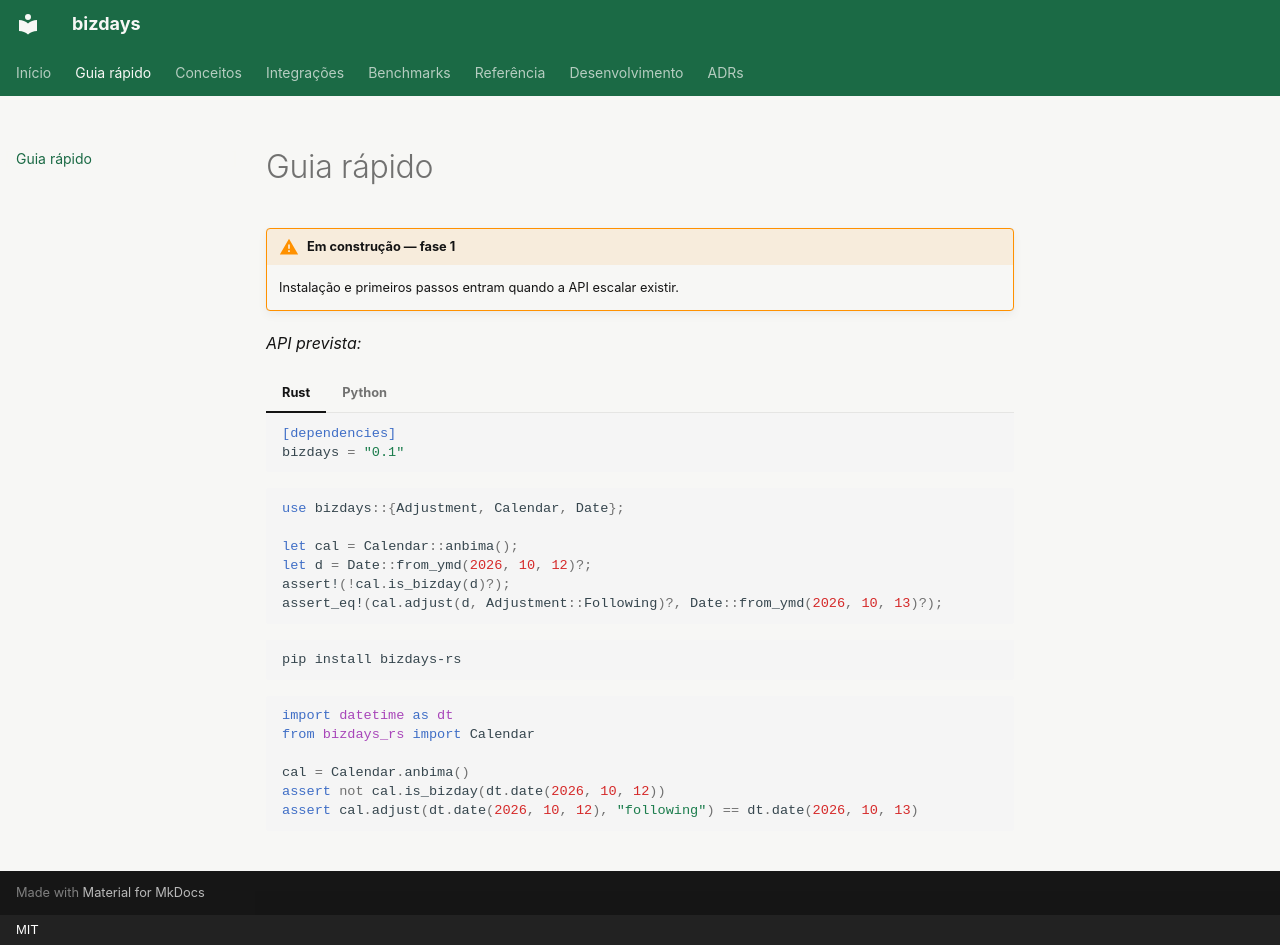

repository: 0b10n3/bizdays-rs · page: guia-rapido/index.html · generator: mkdocs · copyright: MIT

# Guia rápido

!!! warning "Em construção — fase 1"
    Instalação e primeiros passos entram quando a API escalar existir.

*API prevista:*

=== "Rust"

    ```toml
    [dependencies]
    bizdays = "0.1"
    ```

    ```rust
    use bizdays::{Adjustment, Calendar, Date};

    let cal = Calendar::anbima();
    let d = Date::from_ymd(2026, 10, 12)?;
    assert!(!cal.is_bizday(d)?);
    assert_eq!(cal.adjust(d, Adjustment::Following)?, Date::from_ymd(2026, 10, 13)?);
    ```

=== "Python"

    ```bash
    pip install bizdays-rs
    ```

    ```python
    import datetime as dt
    from bizdays_rs import Calendar

    cal = Calendar.anbima()
    assert not cal.is_bizday(dt.date(2026, 10, 12))
    assert cal.adjust(dt.date(2026, 10, 12), "following") == dt.date(2026, 10, 13)
    ```
